Run: headless pygame with SDL's dummy video driver; simulated clock (each Clock.tick advances the game by its frame time, no real sleeping); random seed 0; keys injected as events and as key.get_pressed() state; no mouse input.
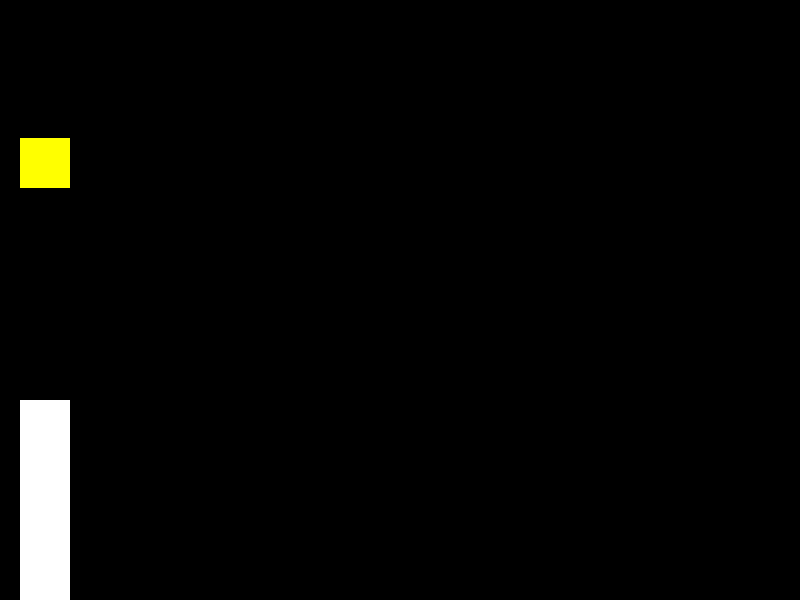
Frame 1 of 4 · flips 1–60 · no input
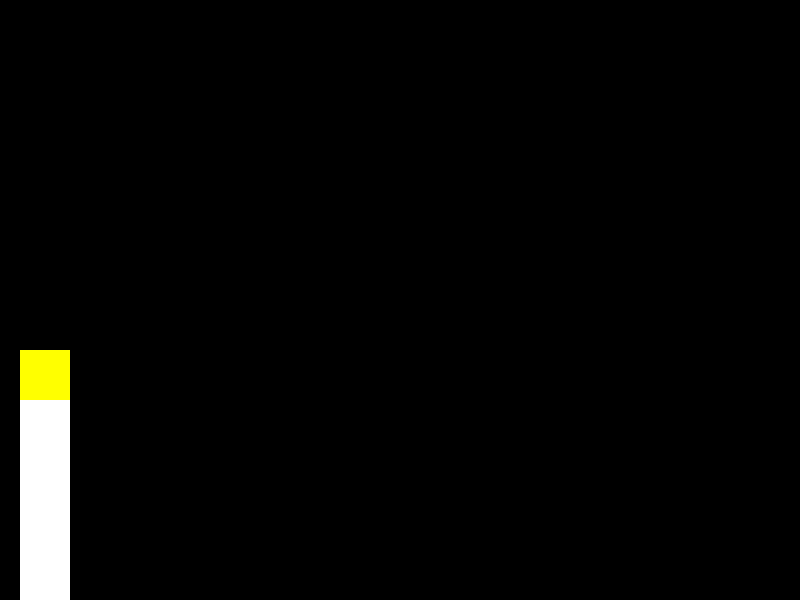
Frame 2 of 4 · flips 61–180 · tapped SPACE, RETURN · held RIGHT (→), D
Frame 3 of 4 · flips 181–300 · held DOWN (↓), S · screen unchanged from frame 2, image omitted
Frame 4 of 4 · flips 301–420 · held LEFT (←), A, UP (↑), W · screen unchanged from frame 3, image omitted

The pygame program that drew these frames:

import pygame 
import sys 

def get_player_obj(screen, posX, posY):
    color = (255, 255, 0)
    h = 50 
    w = 50
    pygame.draw.rect(screen, color, (posX, posY, w, h)) 
    return (posX, posY, w, h)

def get_platform(screen, posX, posY):
    color = (255, 255, 255)
    h = 220
    w = 50
    pygame.draw.rect(screen, color, (posX, posY, w, h))
    return (posX, posY, w, h)

def collision(obj1, obj2):
    Obj1LeftBot = (obj1[0], obj1[1] + obj1[3])
    Obj1RightBot = (obj1[0] + obj1[2], obj1[1] + obj1[3])
    
    Obj2LeftTop = (obj2[0], obj2[1])
    Obj2RightTop = (obj2[0] + obj2[2], obj2[1])
    
    return Obj1LeftBot[1] >= Obj2LeftTop[1] and (Obj1RightBot[0] >= Obj2LeftTop[0] or Obj1LeftBot[0] <= Obj2RightTop[0])
    
    
    

def main():
    pygame.init()
    screen = pygame.display.set_mode((800, 600))
    pygame.display.set_caption('Square')
    background_color = (0, 0, 0)
    playePos = (20, 20)
    platformPos = (20, 400)
    gravity = 2
    run = True
    
    clock = pygame.time.Clock()
    
    while run:
        for event in pygame.event.get():
            if event.type == pygame.QUIT:
                run = False
                sys.exit()
    
        
        screen.fill(background_color)
        playePos = get_player_obj(screen, playePos[0], playePos[1])
        platformPos = get_platform(screen, platformPos[0], platformPos[1])
        if not collision(playePos, platformPos): playePos = (playePos[0], playePos[1] + gravity)         
        pygame.display.update()
        clock.tick(60)
        
    
if __name__ == '__main__':
    main()
